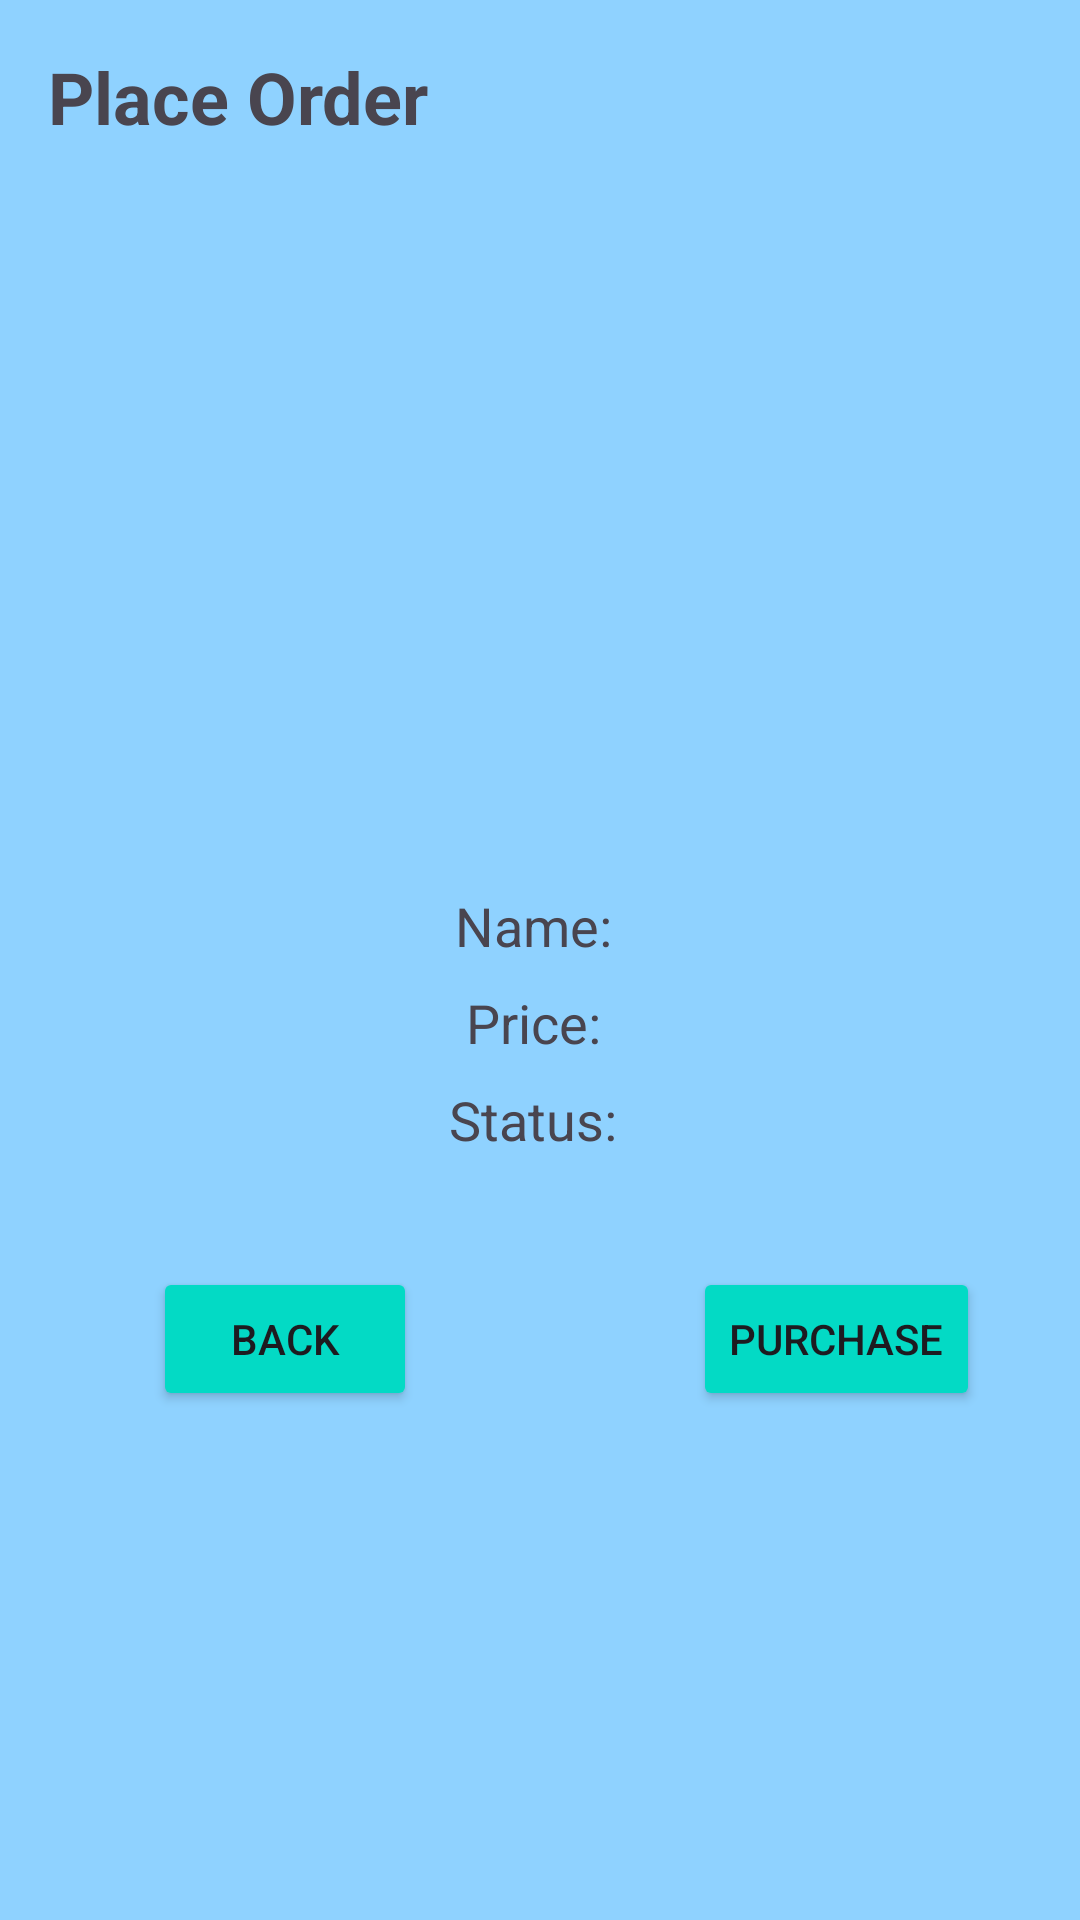

Android layout source for this screen:
<!-- AndroidManifest.xml: application theme Theme.FISHMANGO -->
<!-- res/layout/activity_butas_place_order.xml -->
<?xml version="1.0" encoding="utf-8"?>
<RelativeLayout xmlns:android="http://schemas.android.com/apk/res/android"
    xmlns:tools="http://schemas.android.com/tools"
    android:layout_width="match_parent"
    android:layout_height="match_parent"
    android:padding="16dp"
    android:background="#8fd2ff"
    tools:context=".ButasPlaceOrder">

    <TextView
        android:id="@+id/tvProfileLabel"
        android:layout_width="wrap_content"
        android:layout_height="wrap_content"
        android:text="Place Order"
        android:textSize="24sp"
        android:textStyle="bold"
        android:layout_alignParentTop="true"
        android:layout_alignParentStart="true"
        android:paddingBottom="16dp"/>

    <ImageView
        android:id="@+id/FishProfile"
        android:layout_width="200dp"
        android:layout_height="200dp"
        android:layout_below="@id/tvProfileLabel"
        android:layout_centerHorizontal="true"
        android:layout_marginTop="16dp"/>

    <TextView
        android:id="@+id/FishName"
        android:layout_width="wrap_content"
        android:layout_height="wrap_content"
        android:text="Name: "
        android:textSize="18sp"
        android:layout_below="@id/FishProfile"
        android:layout_centerHorizontal="true"
        android:layout_marginTop="16dp"/>

    <TextView
        android:id="@+id/FishPrice"
        android:layout_width="wrap_content"
        android:layout_height="wrap_content"
        android:text="Price: "
        android:textSize="18sp"
        android:layout_below="@id/FishName"
        android:layout_centerHorizontal="true"
        android:layout_marginTop="8dp"/>

    <TextView
        android:id="@+id/FishStatus"
        android:layout_width="wrap_content"
        android:layout_height="wrap_content"
        android:text="Status: "
        android:textSize="18sp"
        android:layout_below="@id/FishPrice"
        android:layout_centerHorizontal="true"
        android:layout_marginTop="8dp"
        android:layout_marginBottom="32dp"/>
    <Button
        android:id="@+id/backButtons"
        android:layout_width="wrap_content"
        android:layout_height="wrap_content"
        android:text="Back"
        android:layout_below="@id/FishStatus"
        android:layout_marginTop="5dp"
        android:layout_marginStart="35dp"
        android:backgroundTint="#FF03DAC5"
        />

    
    <Button
        android:id="@+id/purchaseButton"
        android:layout_width="wrap_content"
        android:layout_height="wrap_content"
        android:text="Purchase"
        android:layout_below="@id/FishStatus"
        android:layout_marginTop="5dp"
        android:layout_marginStart="215dp"
        android:backgroundTint="#FF03DAC5"/>



</RelativeLayout>
<!-- resources referenced by this layout -->
<resources>
  <style name="Theme.FISHMANGO" parent="Base.Theme.FISHMANGO" />
  <style name="Base.Theme.FISHMANGO" parent="Theme.Material3.DayNight.NoActionBar">
  
          <item name="colorPrimary">@color/purple_200</item>
          <item name="colorPrimaryVariant">@color/purple_700</item>
          <item name="colorOnPrimary">@color/black</item>
  
  
          <item name="colorSecondary">@color/teal_200</item>
          <item name="colorSecondaryVariant">@color/teal_200</item>
          <item name="colorOnSecondary">@color/black</item>
  
          <item name="android:statusBarColor" tools:targetApi="1">?attr/colorPrimaryVariant</item>
  
      </style>
  <color name="purple_200">#FFBB86FC</color>
  <color name="purple_700">#FF3700B3</color>
  <color name="black">#FF000000</color>
  <color name="teal_200">#FF03DAC5</color>
</resources>
